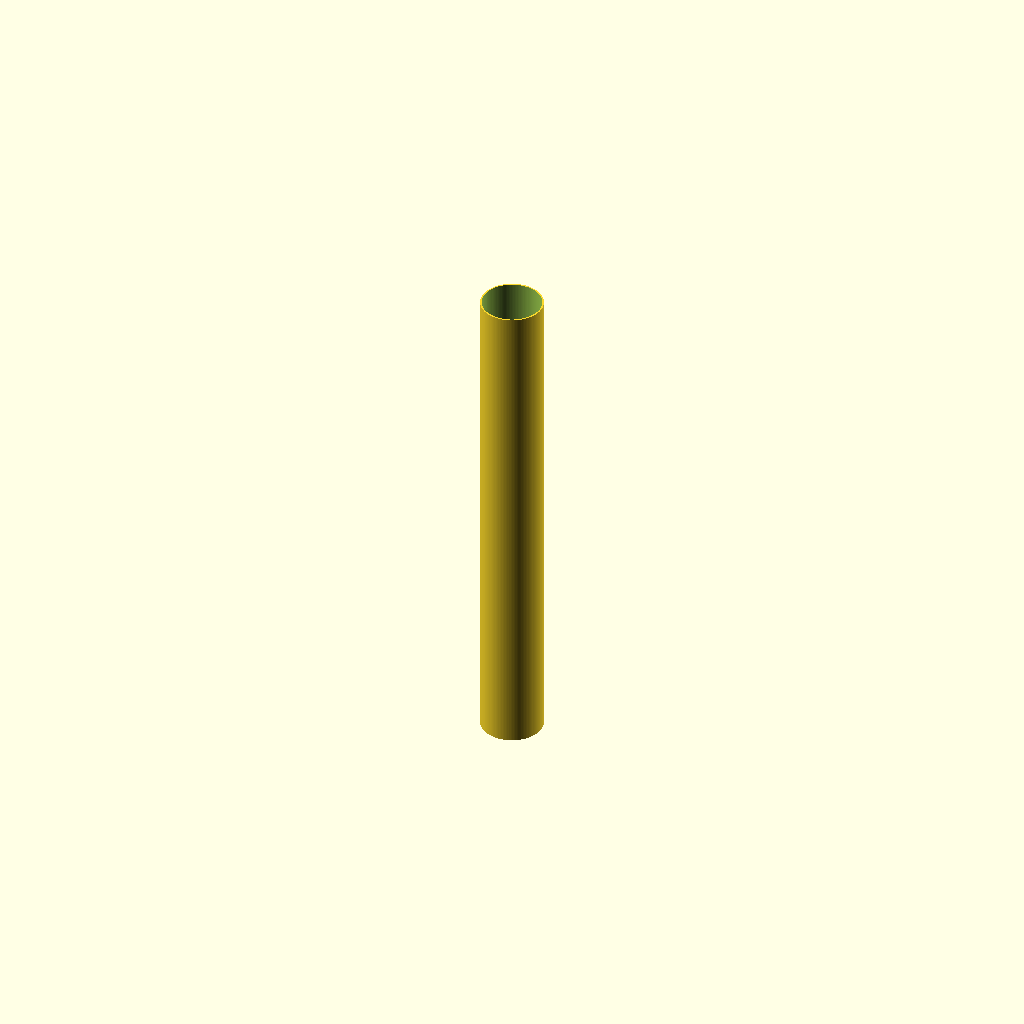
Cell 1: the model at its default parameters.
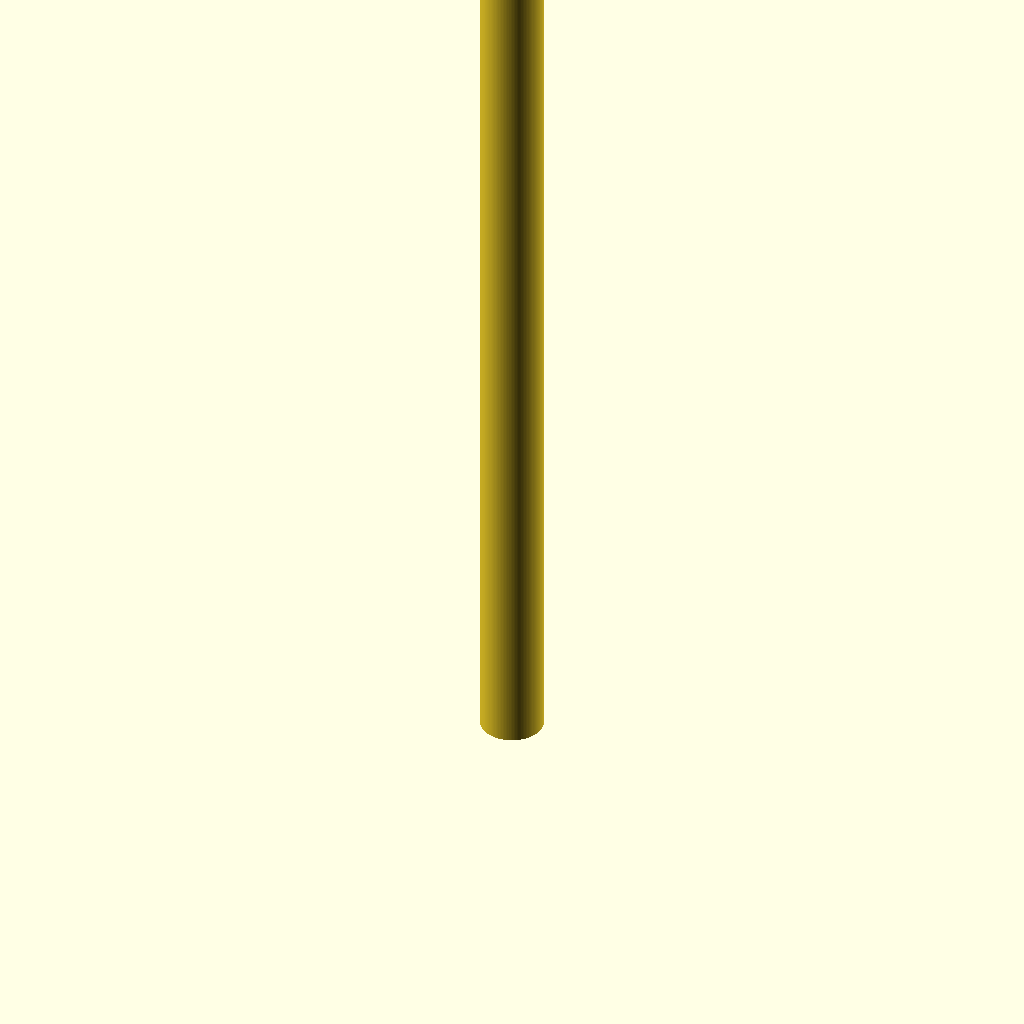
Cell 2: pipe_length = 2000 (everything else at default).
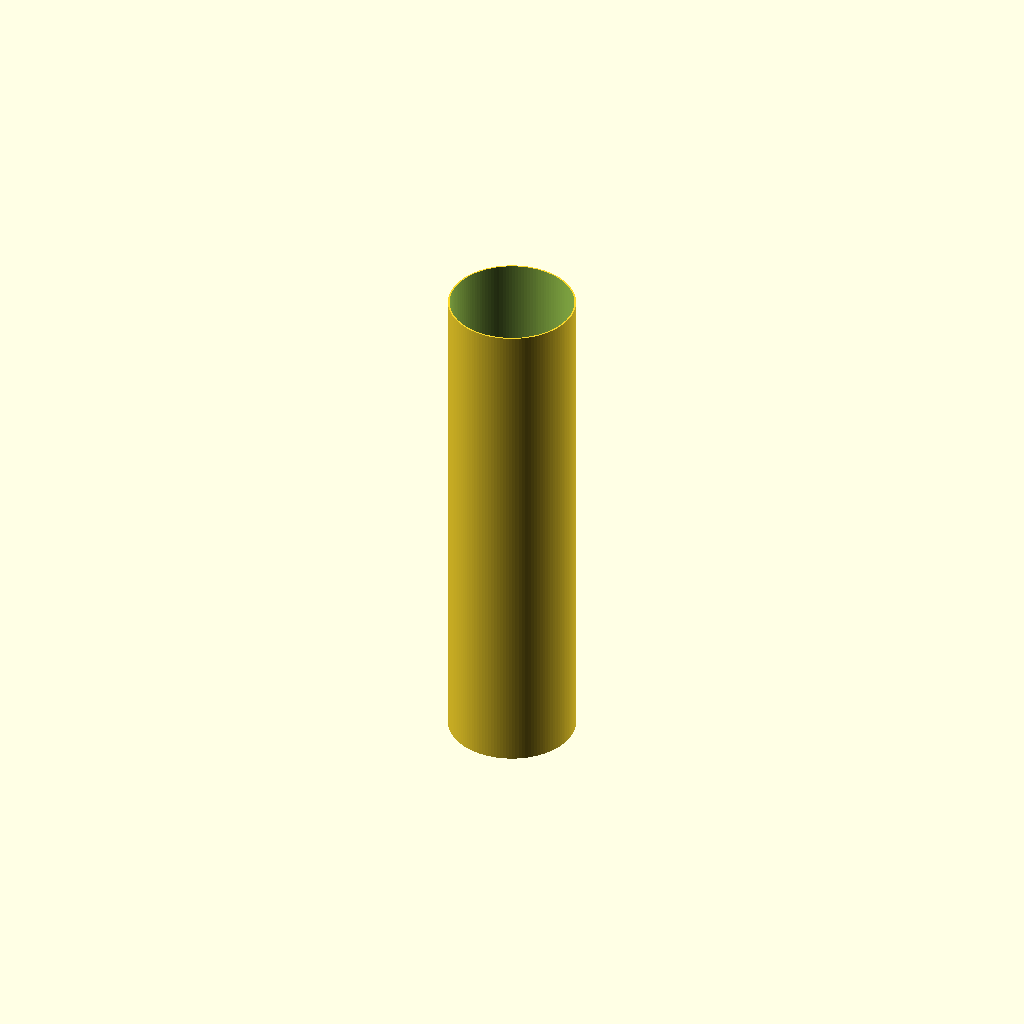
Cell 3 — outer_diameter set to 250, the other parameters unchanged.
One fixed orthographic camera (rotation 55°, 0°, 25°; colour scheme Cornfield) for every cell.
Source of the model, additional_study/matched_effort/results/direct_vlm/scad/ht_pipe__HT_125_pipe_1000.scad:
$fn = 128;

// HT pipe parameters (approximate for HT 125)
pipe_length = 1000;      // mm
outer_diameter = 125;    // mm
wall_thickness = 3.2;    // mm (typical; adjust if needed)

inner_diameter = outer_diameter - 2*wall_thickness;

module ht_pipe(od, id, len) {
    difference() {
        cylinder(h = len, d = od, center = false);
        translate([0,0,-0.5])
            cylinder(h = len + 1, d = id, center = false);
    }
}

ht_pipe(outer_diameter, inner_diameter, pipe_length);
Customizer parameters (derived from the source; name, type, default, range or options):
pipe_length: number, default 1000
outer_diameter: number, default 125
wall_thickness: number, default 3.2
